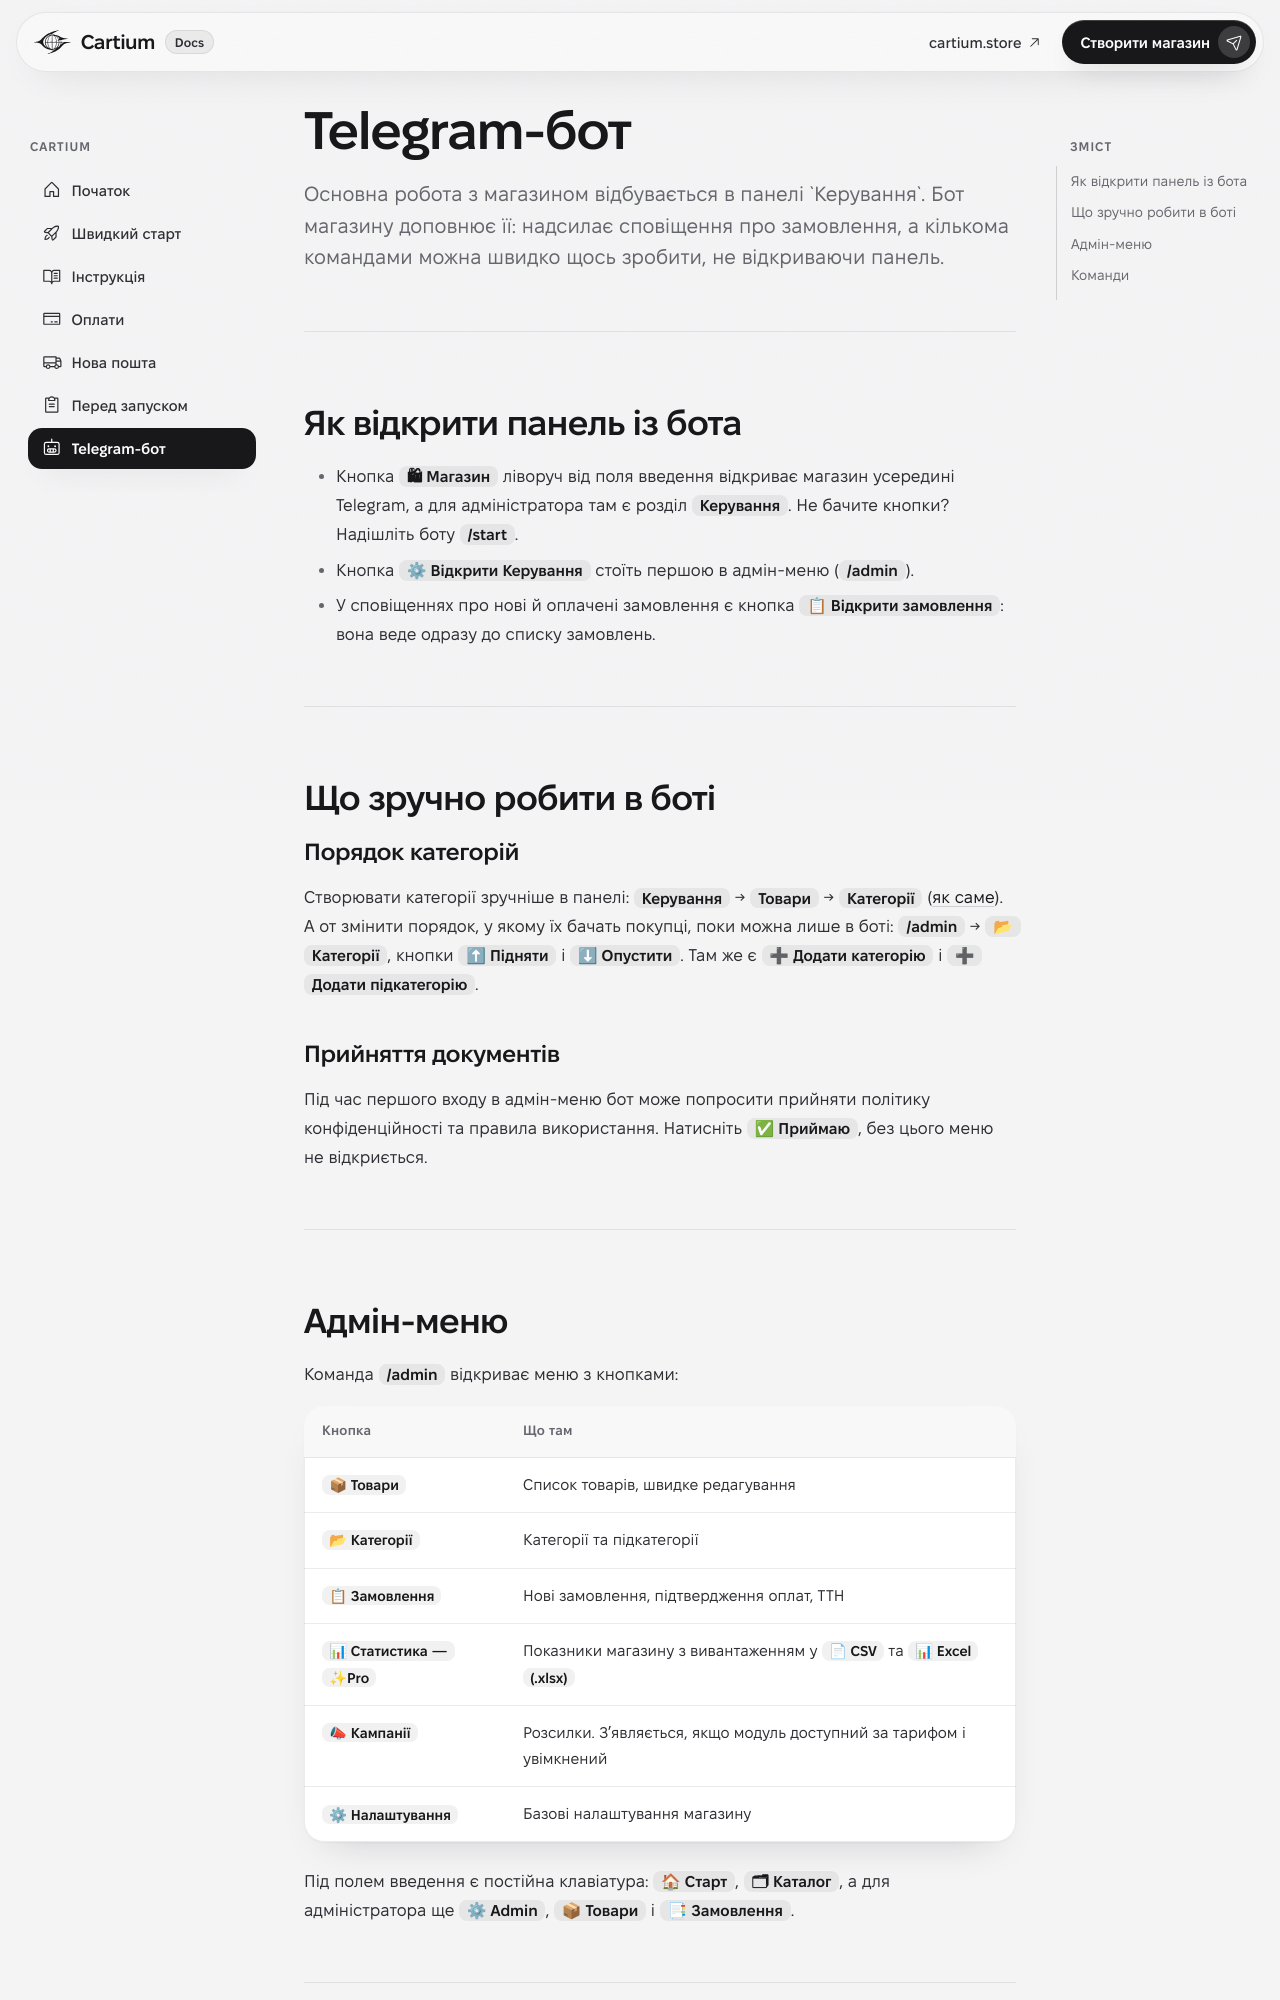

repository: BHy4uk/tgshop-docs · page: bot/index.html · generator: mkdocs

---
icon: ph/robot
---

# Telegram-бот

<p class="lede">Основна робота з магазином відбувається в панелі `Керування`. Бот магазину доповнює її: надсилає сповіщення про замовлення, а кількома командами можна швидко щось зробити, не відкриваючи панель.</p>

---

## Як відкрити панель із бота

- Кнопка `🛍 Магазин` ліворуч від поля введення відкриває магазин усередині Telegram, а для адміністратора там є розділ `Керування`. Не бачите кнопки? Надішліть боту `/start`.
- Кнопка `⚙ Відкрити Керування` стоїть першою в адмін-меню (`/admin`).
- У сповіщеннях про нові й оплачені замовлення є кнопка `📋 Відкрити замовлення`: вона веде одразу до списку замовлень.

---

## Що зручно робити в боті

### Порядок категорій

Створювати категорії зручніше в панелі: `Керування` → `Товари` → `Категорії` ([як саме](owner-guide.md#категорії)). А от змінити порядок, у якому їх бачать покупці, поки можна лише в боті: `/admin` → `📂 Категорії`, кнопки `⬆ Підняти` і `⬇ Опустити`. Там же є `➕ Додати категорію` і `➕ Додати підкатегорію`.

### Прийняття документів

Під час першого входу в адмін-меню бот може попросити прийняти політику конфіденційності та правила використання. Натисніть `✅ Приймаю`, без цього меню не відкриється.

---
